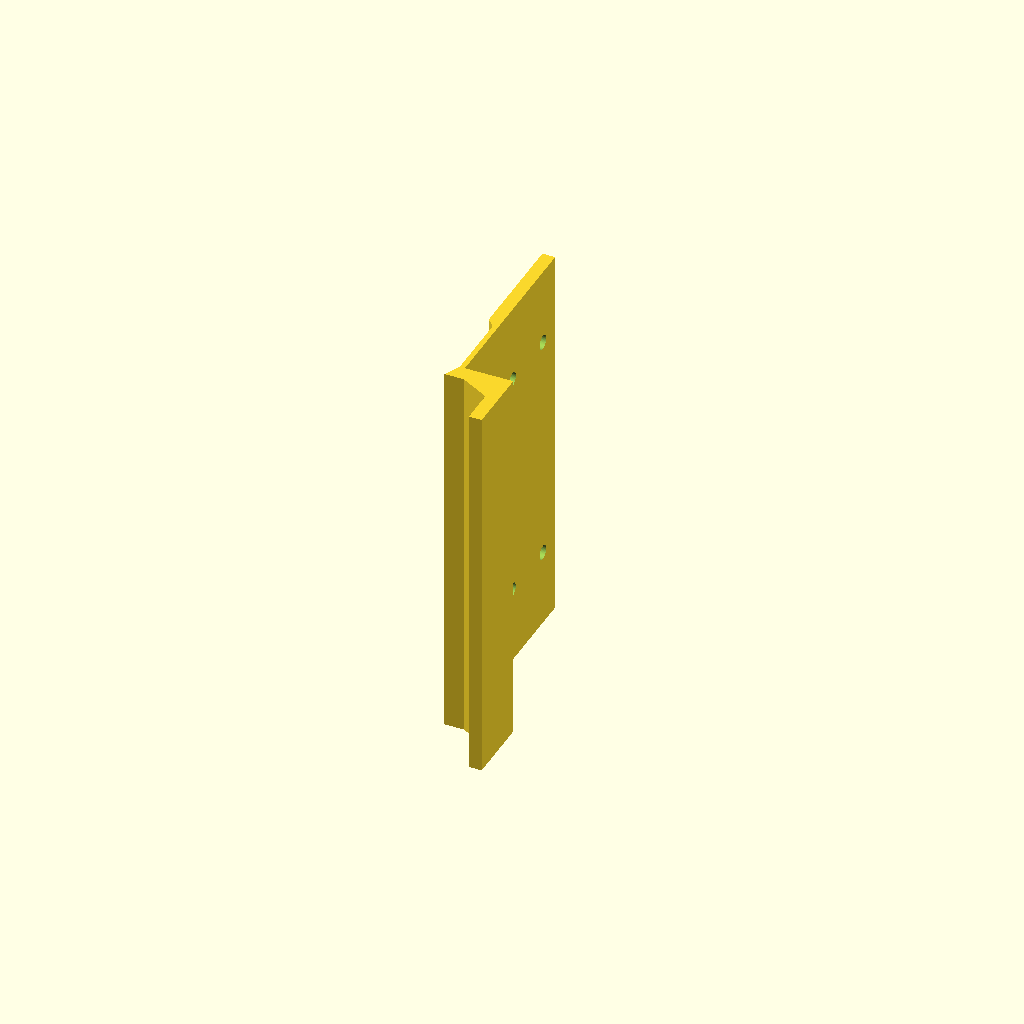
Cell 1: rendered with the file's own defaults.
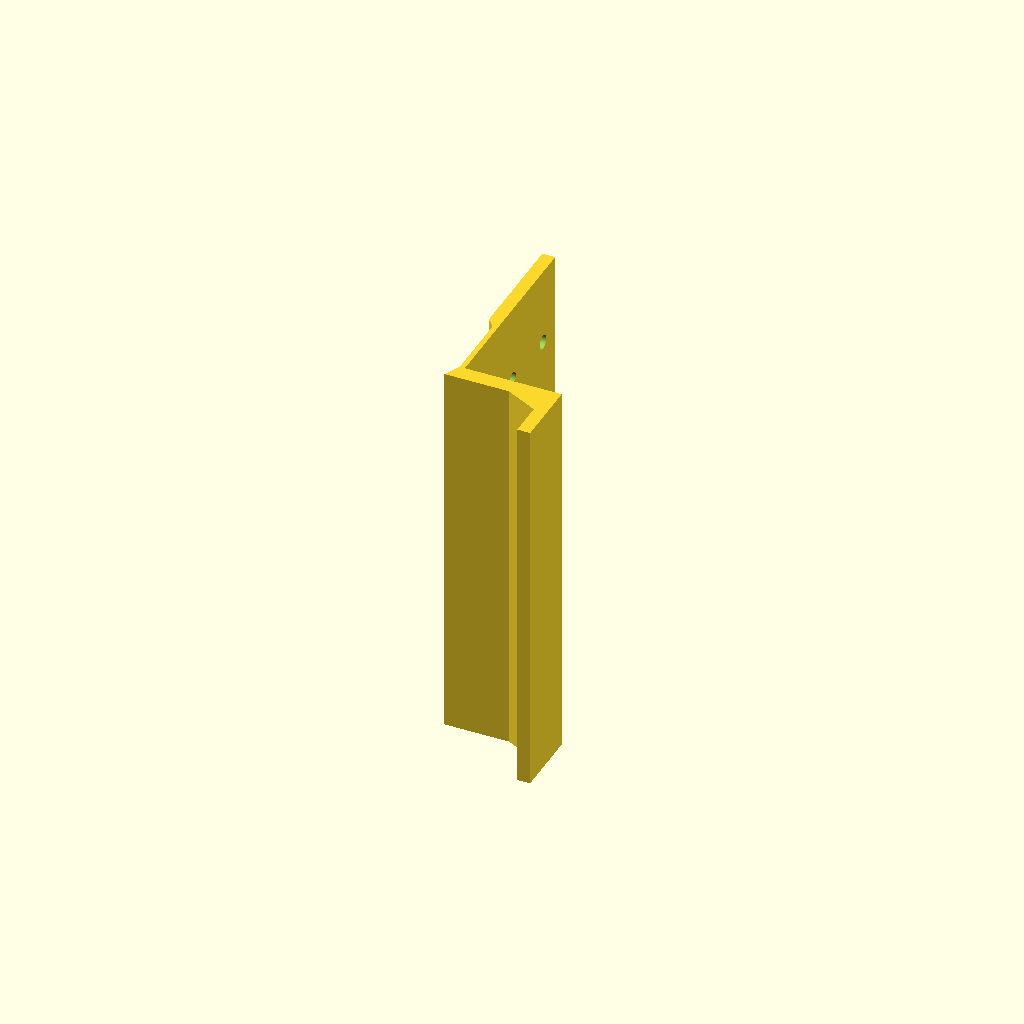
Cell 2 — base_run set to 30, the other parameters unchanged.
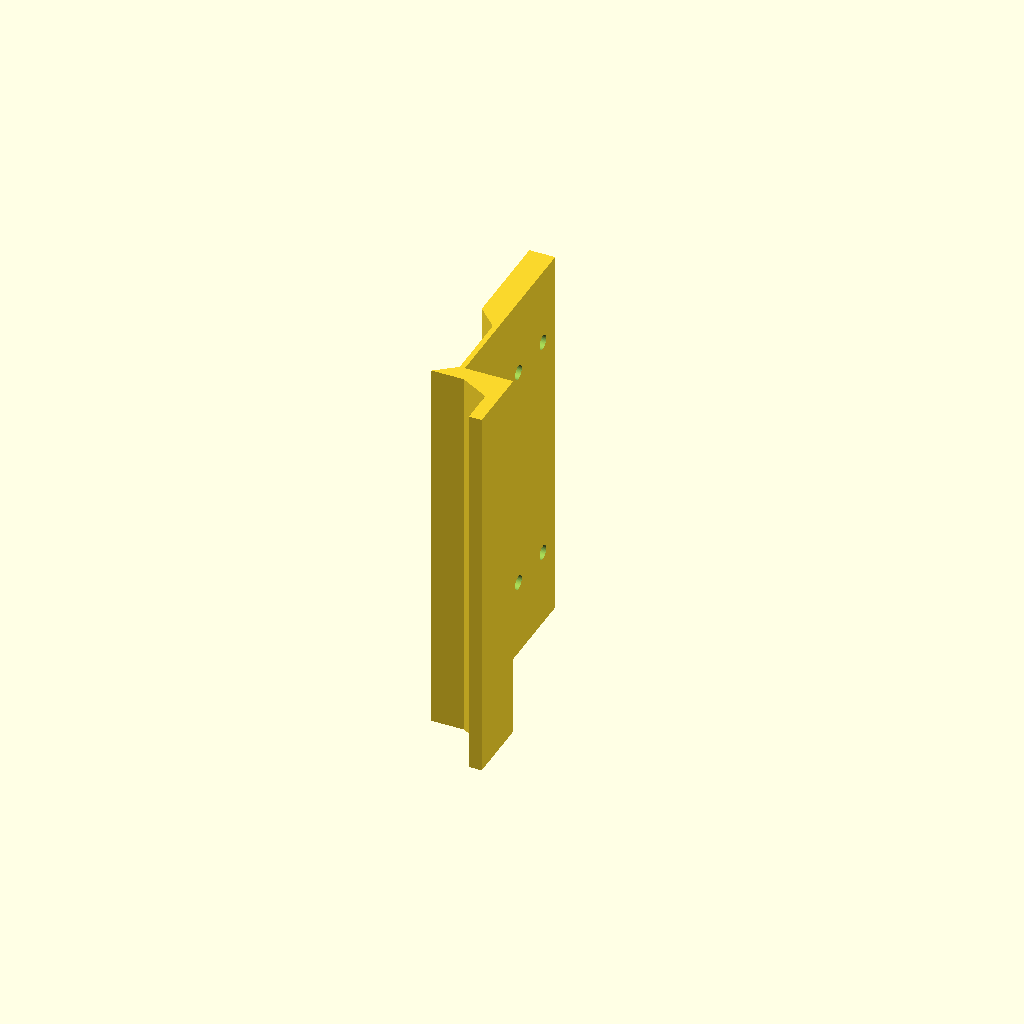
Cell 3 — rear_t set to 8, the other parameters unchanged.
One fixed orthographic camera (rotation 55°, 0°, 25°; colour scheme Cornfield) for every cell.
Source of the model, bin-foot-opener/bin_foot_pull.scad:
// =====================================
// Bin Foot Opener
// Toe-operated pull for a pull-out kitchen bin drawer
//
// Coordinate convention: x runs through the panel, x = 0 is the panel's back
// face and +x points out into the room; y is in-use up, y = 0 is the panel's
// bottom edge; extrusion runs along +z = bracket width. A single 2D profile
// is linear_extrude()d along the width, so the exported STL is simultaneously
// print-oriented (every face a vertical wall, no supports) and upright in the
// viewer, the scanning-rig/phone_stand.scad pattern. The toe lip is
// intentionally recessed behind the front face, so base_run must not exceed
// the actual panel thickness.
//
// Two triangular end gussets cannot print without support in this orientation
// (a gusset at one end of the width sits on the bed; its twin at the other
// end is a horizontal island floating in mid-air). A single full-width
// triangular web across the base/lip corner is the printable equivalent: it
// braces the whole transition, costs nothing extra in the extrusion, and
// doubles as a lead-in ramp for the toe.
//
// The fixing plate is relieved over its bottom relief_h mm, where the drawer
// face meets the front edge of the cabinet's bottom panel. That band is the
// only part of the bracket that holds the drawer front proud when closed, so
// it is thinned to relief_t; above it the plate returns to rear_t for
// stiffness and screw purchase. The screws are deliberately NOT countersunk:
// their heads sit on the plate face above the relief band, where nothing in
// the cabinet backs onto them.
// =====================================

$fn = 64;

// ---- Parameters (mm) ----
base_run  = 15;    // base run from the panel's back face; keep <= actual panel thickness
rear_t    = 4;     // fixing plate thickness above the relief band
relief_h  = 22;    // bottom band of the plate that meets the cabinet's bottom
                   // panel; measured up from the panel's bottom edge (0 = none)
relief_t  = 1.6;   // plate thickness inside that band — this is all that holds
                   // the drawer front proud when closed
rear_h    = 60;    // how far the fixing plate rises up the inside face
base_t    = 5;     // thickness of the piece under the panel's bottom edge
lip_t     = 4;     // toe lip thickness
lip_h     = 16;    // how far the toe lip juts down below the base
web_drop  = 5;     // corner web depth down the lip's back face (0 = no web)
width     = 120;   // bracket width along the panel; also the printed height
screw_holes = true; // false = no drilling, bond the plate on with VHB tape

// ---- Fixed (not exposed in the customizer) ----
screw_d = 4.4;      // screw shank clearance diameter
screw_head_d = 8.4; // head diameter — bears on the plate face, no countersink
screw_edge = 9;

// ---- Derived ----
x0 = -rear_t;              // fixing plate outer face
x1 = 0;                     // panel back face
x2 = base_run - lip_t;      // lip back face — the surface the toe catches
x3 = base_run;              // front edge of the recessed base run
yb = -base_t;               // base underside
yl = -base_t - lip_h;       // lip bottom

// Clamped, not asserted: on a thin panel the web is shallower than 2 *
// web_drop implies, which is intended — don't turn this into an assert.
web_run = (web_drop > 0) ? min(2 * web_drop, base_run - lip_t - 2) : 0;
screw_sp  = width * 0.6;

xr = -relief_t;                                              // relieved outer face
relief_top = (relief_h > 0) ? relief_h + rear_t - relief_t : 0;  // top of the 45deg ramp

// Screw rows are derived, not fixed: both must land in the full-thickness
// plate above the relief ramp, and clear the top edge.
screw_y_lo = max(relief_top + screw_head_d / 2 + 3, 20);
screw_y_hi = rear_h - screw_head_d / 2 - 4;

back_face = (relief_h > 0)
    ? [[xr, 0], [xr, relief_h], [x0, relief_top]]
    : [];

assert(rear_t >= 3, "rear_t too thin to hold a screw");
assert(relief_t >= 1.2, "relief_t too thin to print as solid perimeters");
assert(rear_t - relief_t >= 1, "relief_t must be at least 1mm thinner than rear_t");
assert(lip_h - web_drop >= 6, "web_drop leaves too little lip for a toe to catch");
assert(base_run - lip_t - 2 > 0, "lip_t too thick for this base_run");
assert(rear_h - screw_y_hi >= screw_head_d / 2 + 2, "rear_h too short for the top screw row");
assert(screw_y_lo - screw_head_d / 2 >= relief_top + 1.5, "lower screw row would overhang the relief ramp");
assert(screw_y_hi - screw_y_lo >= screw_head_d + 2, "screw rows too close together");
assert((width - screw_sp) / 2 >= screw_head_d / 2 + 3, "screws too close to the ends");
assert(base_t >= 3, "base_t too thin to carry a foot load");

module profile() {
    polygon(points = concat([
        [x0, rear_h],
        [x1, rear_h],
        [x1, 0],
        [x3, 0],
        [x3, yl],
        [x2, yl],
        [x2, yb - web_drop],
        [x2 - web_run, yb],
        [x0, yb],
    ], back_face));
}

module screw_cuts() {
    for (cy = [screw_y_lo, screw_y_hi]) {
        for (s = [-1, 1]) {
            let (cz = width / 2 + s * screw_sp / 2) {
                // Shank only. The heads are not countersunk: they sit proud on
                // the x0 face above the relief band, where no cabinet material
                // backs onto them.
                translate([x0 - 1, cy, cz])
                    rotate([0, 90, 0])
                        cylinder(d = screw_d, h = rear_t + 2);
            }
        }
    }
}

module bin_foot_pull() {
    difference() {
        linear_extrude(height = width, convexity = 4)
            profile();
        if (screw_holes)
            screw_cuts();
    }
}

bin_foot_pull();
Customizer parameters (derived from the source; name, type, default, range or options):
base_run: number, default 15
rear_t: number, default 4
relief_h: number, default 22
relief_t: number, default 1.6
rear_h: number, default 60
base_t: number, default 5
lip_t: number, default 4
lip_h: number, default 16
web_drop: number, default 5
width: number, default 120
screw_holes: bool, default true
screw_d: number, default 4.4
screw_head_d: number, default 8.4
screw_edge: number, default 9
x1: number, default 0
